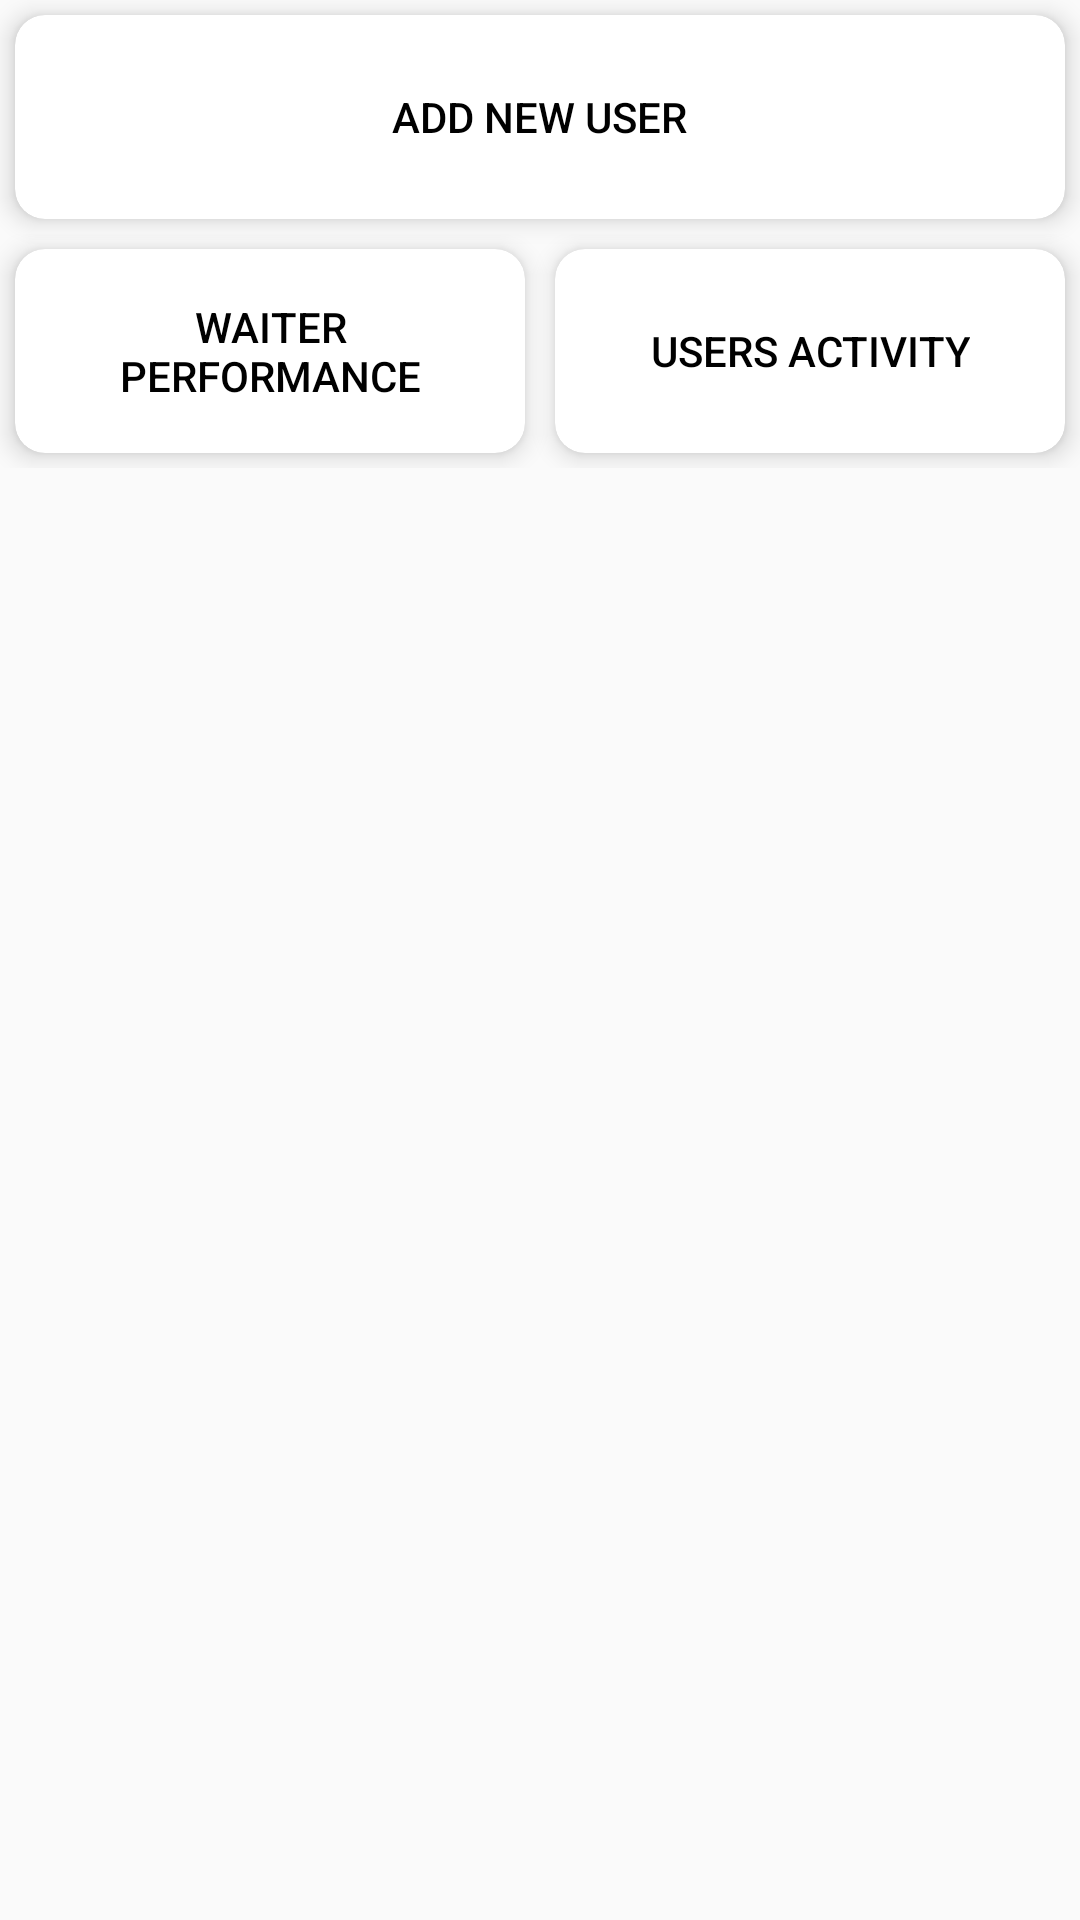

This screen was rendered from an Android layout file. Write that file and the resources it references.
<!-- AndroidManifest.xml: application theme Theme.Ism -->
<!-- res/layout/activity_manage_user.xml -->
<?xml version="1.0" encoding="utf-8"?>
<LinearLayout xmlns:android="http://schemas.android.com/apk/res/android"
    xmlns:app="http://schemas.android.com/apk/res-auto"
    xmlns:tools="http://schemas.android.com/tools"
    android:layout_width="match_parent"
    android:layout_height="match_parent"
    android:orientation="vertical"
    tools:context=".adminJob.ManageUser">

    <androidx.cardview.widget.CardView
        android:layout_width="match_parent"
        android:layout_height="wrap_content"
        app:cardCornerRadius="10dp"
        android:onClick="add_waiter"
        android:layout_margin="5dp"
        app:cardElevation="5dp">
        <Button
            android:layout_width="wrap_content"
            android:layout_height="wrap_content"
            android:layout_gravity="center"
            android:layout_margin="10dp"
            android:onClick="add_waiter"
            android:background="@android:color/transparent"
            android:text="add new user"
            android:textColor="@color/black"
            android:id="@+id/add_waiter"/>
    </androidx.cardview.widget.CardView>

    <LinearLayout
        android:layout_width="match_parent"
        android:layout_height="wrap_content"
        android:orientation="horizontal">

        <androidx.cardview.widget.CardView
            android:layout_width="0dp"
            android:layout_weight="50"
            android:layout_height="wrap_content"
            app:cardCornerRadius="10dp"
            android:onClick="waiter_performance"
            android:layout_margin="5dp"
            app:cardElevation="5dp">
            <Button
                android:layout_width="wrap_content"
                android:layout_height="wrap_content"
                android:layout_gravity="center"
                android:layout_margin="10dp"
                android:textColor="@color/black"
                android:onClick="waiter_performance"
                android:background="@android:color/transparent"
                android:text="waiter performance"
                android:id="@+id/performance"/>
        </androidx.cardview.widget.CardView>

        <androidx.cardview.widget.CardView
            android:layout_width="0dp"
            android:layout_weight="50"
            android:layout_height="wrap_content"
            app:cardCornerRadius="10dp"
            android:onClick="activity"
            android:layout_margin="5dp"
            app:cardElevation="5dp">
            <Button
                android:layout_width="wrap_content"
                android:layout_height="wrap_content"
                android:layout_gravity="center"
                android:layout_margin="10dp"
                android:onClick="activity"
                android:textColor="@color/black"
                android:background="@android:color/transparent"
                android:text="users activity"
                android:id="@+id/activity"/>
        </androidx.cardview.widget.CardView>
    </LinearLayout>
</LinearLayout>
<!-- resources referenced by this layout -->
<resources>
  <color name="black">#FF000000</color>
  <style name="Theme.Ism" parent="Theme.AppCompat.DayNight.DarkActionBar">
          
          <item name="colorPrimary">@color/colorPrimary</item>
          <item name="colorPrimaryVariant">@color/colorPrimaryDark</item>
          <item name="colorOnPrimary">@color/white</item>
          
          <item name="colorSecondary">@color/colorPrimary</item>
          <item name="colorSecondaryVariant">@color/colorPrimaryDark</item>
          <item name="colorOnSecondary">@color/white</item>
          
          <item name="android:statusBarColor" tools:targetApi="l">?attr/colorPrimaryVariant</item>
          
      </style>
  <color name="colorPrimary">#DF3E09</color>
  <color name="colorPrimaryDark">#B33007</color>
  <color name="white">#FFFFFFFF</color>
</resources>
